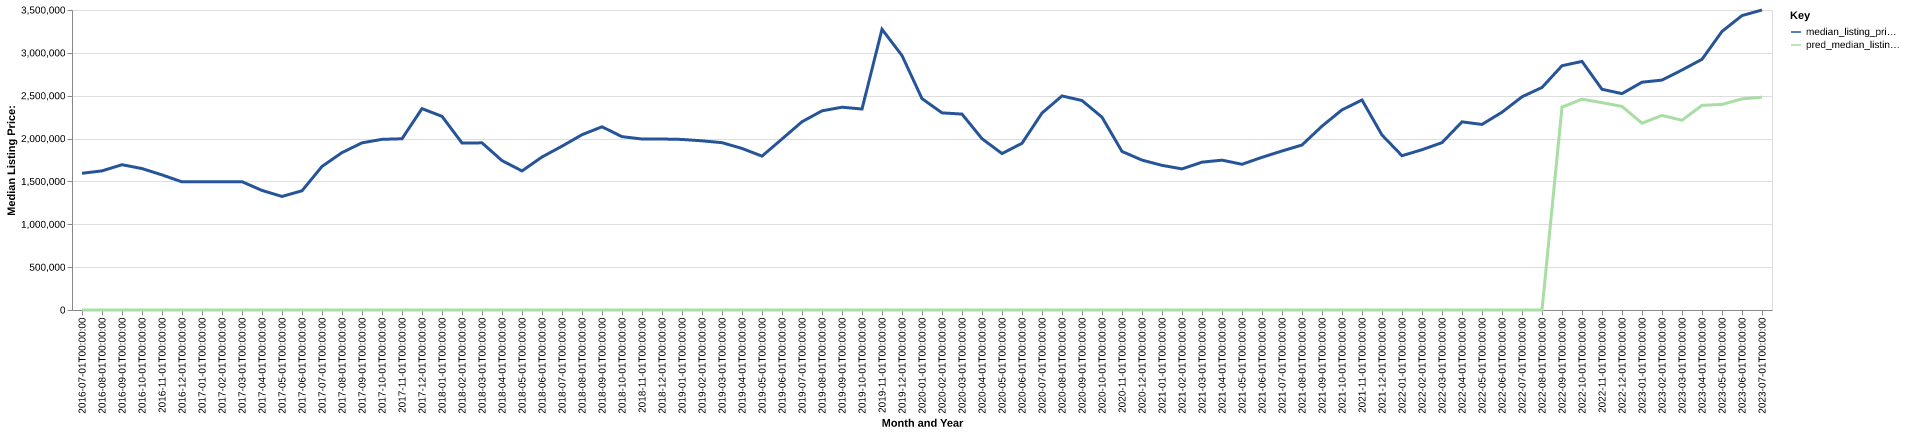

The file beside this chart, header and first rows:
date, time_idx, median_listing_price, thirty_year_interest_rate_five, month, county_name, active_listing_count, median_days_on_market, pred_median_listing_price, month_year
2016-07-01, 0, 1595000, 3.72, 7, pitkin, co, 912.0, 136.0, 0, Jul-2016
2016-08-01, 1, 1623000, 3.73, 8, pitkin, co, 863.0, 116.0, 0, Aug-2016
2016-09-01, 2, 1695000, 3.66, 9, pitkin, co, 834.0, 127.0, 0, Sep-2016
2016-10-01, 3, 1650000, 3.64, 10, pitkin, co, 781.0, 138.0, 0, Oct-2016
2016-11-01, 4, 1576250, 3.66, 11, pitkin, co, 728.0, 152.0, 0, Nov-2016
2016-12-01, 5, 1495000, 3.48, 12, pitkin, co, 750.0, 164.0, 0, Dec-2016
2017-01-01, 6, 1495000, 3.45, 1, pitkin, co, 776.0, 169.0, 0, Jan-2017
2017-02-01, 7, 1495000, 3.5, 2, pitkin, co, 779.0, 159.0, 0, Feb-2017
2017-03-01, 8, 1497000, 3.52, 3, pitkin, co, 761.0, 139.0, 0, Mar-2017
2017-04-01, 9, 1395000, 4.03, 4, pitkin, co, 726.0, 138.0, 0, Apr-2017
2017-05-01, 10, 1325000, 4.32, 5, pitkin, co, 692.0, 147.0, 0, May-2017
2017-06-01, 11, 1391000, 4.2, 6, pitkin, co, 709.0, 142.0, 0, Jun-2017
2017-07-01, 12, 1675000, 4.19, 7, pitkin, co, 730.0, 129.0, 0, Jul-2017
2017-08-01, 13, 1836250, 4.3, 8, pitkin, co, 735.0, 113.0, 0, Aug-2017
2017-09-01, 14, 1950000, 4.1, 9, pitkin, co, 722.0, 106.0, 0, Sep-2017
2017-10-01, 15, 1990963, 4.05, 10, pitkin, co, 662.0, 120.0, 0, Oct-2017
2017-11-01, 16, 1997750, 3.94, 11, pitkin, co, 633.0, 129.0, 0, Nov-2017
2017-12-01, 17, 2349500, 4.03, 12, pitkin, co, 589.0, 143.0, 0, Dec-2017
2018-01-01, 18, 2259250, 3.93, 1, pitkin, co, 592.0, 150.0, 0, Jan-2018
2018-02-01, 19, 1948375, 3.83, 2, pitkin, co, 650.0, 133.0, 0, Feb-2018
2018-03-01, 20, 1950000, 3.94, 3, pitkin, co, 666.0, 122.0, 0, Mar-2018
2018-04-01, 21, 1743000, 3.95, 4, pitkin, co, 647.0, 122.0, 0, Apr-2018
2018-05-01, 22, 1622500, 3.99, 5, pitkin, co, 608.0, 132.0, 0, May-2018
2018-06-01, 23, 1785000, 4.15, 6, pitkin, co, 700.0, 131.0, 0, Jun-2018
2018-07-01, 24, 1911000, 4.4, 7, pitkin, co, 770.0, 119.0, 0, Jul-2018
2018-08-01, 25, 2045000, 4.46, 8, pitkin, co, 771.0, 95.0, 0, Aug-2018
2018-09-01, 26, 2137500, 4.58, 9, pitkin, co, 716.0, 106.0, 0, Sep-2018
2018-10-01, 27, 2022500, 4.66, 10, pitkin, co, 663.0, 132.0, 0, Oct-2018
2018-11-01, 28, 1995000, 4.62, 11, pitkin, co, 632.0, 147.0, 0, Nov-2018
2018-12-01, 29, 1995000, 4.54, 12, pitkin, co, 646.0, 158.0, 0, Dec-2018
2019-01-01, 30, 1990000, 4.6, 1, pitkin, co, 710.0, 149.0, 0, Jan-2019
2019-02-01, 31, 1973750, 4.72, 2, pitkin, co, 733.0, 125.0, 0, Feb-2019
2019-03-01, 32, 1952143, 4.9, 3, pitkin, co, 700.0, 118.0, 0, Mar-2019
2019-04-01, 33, 1885000, 4.94, 4, pitkin, co, 650.0, 118.0, 0, Apr-2019
2019-05-01, 34, 1795000, 4.75, 5, pitkin, co, 612.0, 146.0, 0, May-2019
2019-06-01, 35, 1995000, 4.51, 6, pitkin, co, 637.0, 137.0, 0, Jun-2019
2019-07-01, 36, 2196500, 4.41, 7, pitkin, co, 686.0, 114.0, 0, Jul-2019
2019-08-01, 37, 2323364, 4.41, 8, pitkin, co, 677.0, 111.0, 0, Aug-2019
2019-09-01, 38, 2365909, 4.2, 9, pitkin, co, 658.0, 113.0, 0, Sep-2019
2019-10-01, 39, 2344773, 4.14, 10, pitkin, co, 638.0, 118.0, 0, Oct-2019
2019-11-01, 40, 3275000, 3.84, 11, pitkin, co, 494.0, 134.0, 0, Nov-2019
2019-12-01, 41, 2968750, 3.81, 12, pitkin, co, 564.0, 138.0, 0, Dec-2019
2020-01-01, 42, 2466250, 3.75, 1, pitkin, co, 631.0, 136.0, 0, Jan-2020
2020-02-01, 43, 2300000, 3.73, 2, pitkin, co, 659.0, 133.0, 0, Feb-2020
2020-03-01, 44, 2285500, 3.78, 3, pitkin, co, 663.0, 129.0, 0, Mar-2020
2020-04-01, 45, 1998500, 3.75, 4, pitkin, co, 589.0, 137.0, 0, Apr-2020
2020-05-01, 46, 1825000, 3.74, 5, pitkin, co, 572.0, 149.0, 0, May-2020
2020-06-01, 47, 1945000, 3.72, 6, pitkin, co, 627.0, 145.0, 0, Jun-2020
2020-07-01, 48, 2297500, 3.49, 7, pitkin, co, 690.0, 112.0, 0, Jul-2020
2020-08-01, 49, 2497500, 3.65, 8, pitkin, co, 745.0, 66.0, 0, Aug-2020
2020-09-01, 50, 2443750, 3.33, 9, pitkin, co, 715.0, 71.0, 0, Sep-2020
2020-10-01, 51, 2250000, 3.28, 10, pitkin, co, 667.0, 78.0, 0, Oct-2020
2020-11-01, 52, 1849750, 3.21, 11, pitkin, co, 577.0, 95.0, 0, Nov-2020
2020-12-01, 53, 1748750, 3.07, 12, pitkin, co, 557.0, 106.0, 0, Dec-2020
2021-01-01, 54, 1687500, 2.99, 1, pitkin, co, 523.0, 116.0, 0, Jan-2021
2021-02-01, 55, 1646250, 2.93, 2, pitkin, co, 527.0, 115.0, 0, Feb-2021
2021-03-01, 56, 1724750, 2.88, 3, pitkin, co, 520.0, 111.0, 0, Mar-2021
2021-04-01, 57, 1748375, 2.84, 4, pitkin, co, 489.0, 110.0, 0, Apr-2021
2021-05-01, 58, 1700000, 2.71, 5, pitkin, co, 445.0, 101.0, 0, May-2021
2021-06-01, 59, 1781250, 2.79, 6, pitkin, co, 467.0, 92.0, 0, Jun-2021
... 25 more rows
